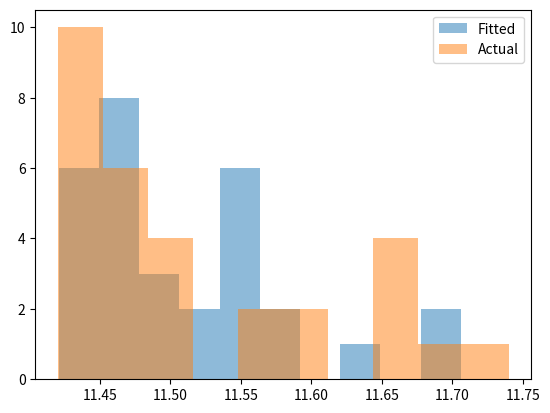

Recreate this plot in Python.
import scipy
import scipy.stats
import matplotlib
import matplotlib.pyplot as plt

class Distribution(object):
    
    def __init__(self,dist_names_list = []):
        self.dist_names = ['norm','lognorm','expon']
        self.dist_results = []
        self.params = {}
        
        self.DistributionName = ""
        self.PValue = 0
        self.Param = None
        
        self.isFitted = False
        
        
    def Fit(self, y):
        self.dist_results = []
        self.params = {}
        for dist_name in self.dist_names:
            dist = getattr(scipy.stats, dist_name)
            param = dist.fit(y)
            
            self.params[dist_name] = param
            #Applying the Kolmogorov-Smirnov test
            D, p = scipy.stats.kstest(y, dist_name, args=param);
            self.dist_results.append((dist_name,p))
        #select the best fitted distribution
        sel_dist,p = (max(self.dist_results,key=lambda item:item[1]))
        #store the name of the best fit and its p value
        self.DistributionName = sel_dist
        self.PValue = p
        
        self.isFitted = True
        return self.DistributionName,self.PValue
    
    def Random(self, n = 1):
        if self.isFitted:
            dist_name = self.DistributionName
            param = self.params[dist_name]
            #initiate the scipy distribution
            dist = getattr(scipy.stats, dist_name)
            return dist.rvs(*param[:-2], loc=param[-2], scale=param[-1], size=n)
        else:
            raise ValueError('Must first run the Fit method.')
            
    def Plot(self,y):
        x = self.Random(n=len(y))
        plt.hist(x, alpha=0.5, label='Fitted')
        plt.hist(y, alpha=0.5, label='Actual')
        plt.legend(loc='upper right')
        plt.savefig("distrib.pdf")


from scipy.stats import expon

data = [11.43, 11.74, 11.59, 11.49, 11.47, 11.44, 11.65, 11.46, 11.56, 11.42, 11.42, 11.45, 11.67, 11.43, 11.46, 11.51, 11.61, 11.45, 11.45, 11.5, 11.65, 11.57, 11.44, 11.49, 11.48, 11.48, 11.68, 11.47, 11.45, 11.65]
dst = Distribution()
f = open("Kolmogorov_Smirnov_test.txt", "a")
print(dst.Fit(data))
f.write(str(dst.Fit(data)))
dst.Plot(data)
f.close()
